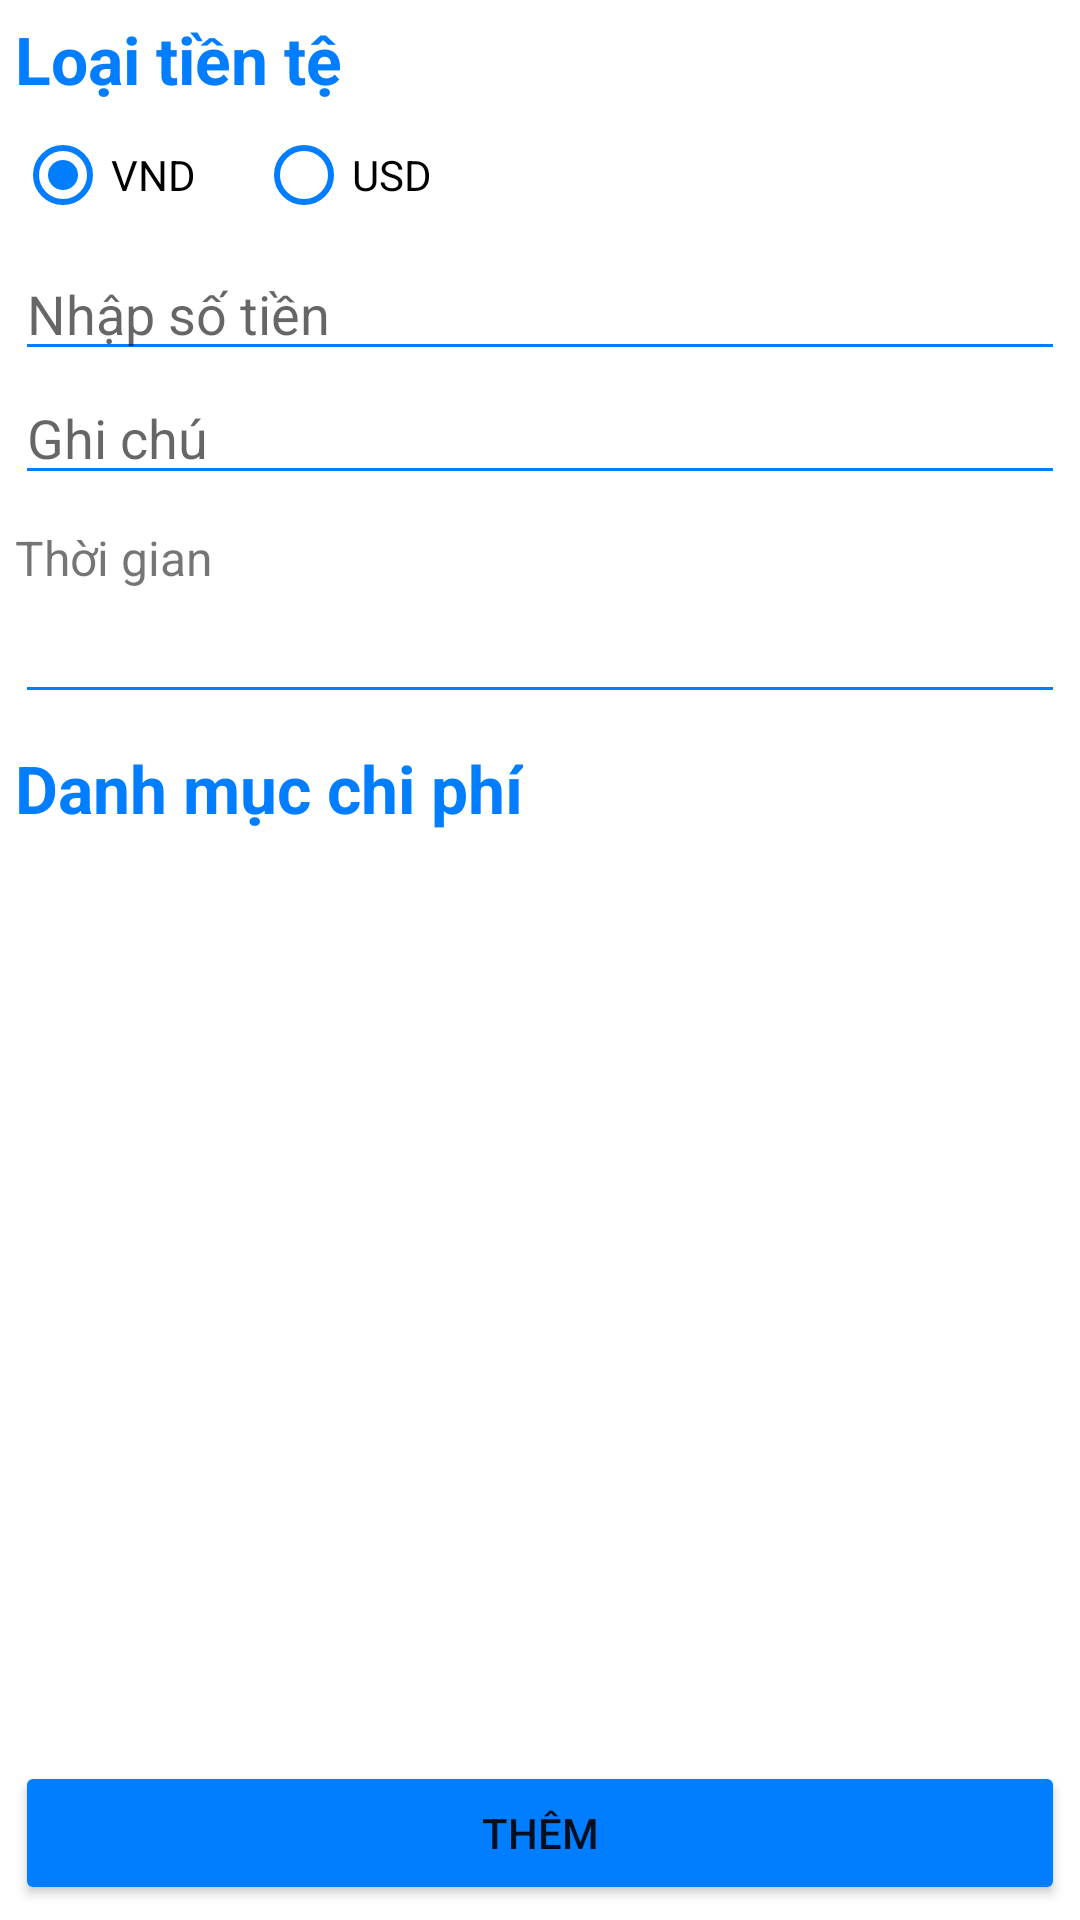

Produce the Android XML layout that renders to this screen, including the resource entries it uses.
<!-- AndroidManifest.xml: application theme Theme.QLTaiChinhCaNhan -->
<!-- res/layout/fragment_expense.xml -->
<?xml version="1.0" encoding="utf-8"?>
<androidx.constraintlayout.widget.ConstraintLayout xmlns:android="http://schemas.android.com/apk/res/android"
    xmlns:app="http://schemas.android.com/apk/res-auto"
    xmlns:tools="http://schemas.android.com/tools"
    android:layout_width="match_parent"
    android:layout_height="match_parent"
    android:padding="5dp"
    tools:context=".fragment.ExpenseFragment">

    <TextView
        android:id="@+id/txt_type_currencies"
        android:layout_width="match_parent"
        android:layout_height="wrap_content"
        android:text="@string/type_currencies"
        android:textAppearance="?android:textAppearanceLarge"
        android:textColor="@color/main_color"
        android:textStyle="bold"
        app:layout_constraintTop_toTopOf="parent" />

    <RadioGroup
        android:id="@+id/radio_group"
        android:layout_width="match_parent"
        android:layout_height="wrap_content"
        android:orientation="horizontal"
        app:layout_constraintTop_toBottomOf="@id/txt_type_currencies">

        <RadioButton
            android:id="@+id/rd_vnd"
            android:layout_width="wrap_content"
            android:layout_height="wrap_content"
            android:buttonTint="@color/main_color"
            android:checked="true"
            android:text="VND" />

        <RadioButton
            android:id="@+id/rd_usd"
            android:layout_width="wrap_content"
            android:layout_height="wrap_content"
            android:layout_marginLeft="20dp"
            android:buttonTint="@color/main_color"
            android:text="USD" />
    </RadioGroup>

    <EditText
        android:id="@+id/edt_expense_amount"
        android:layout_width="match_parent"
        android:layout_height="wrap_content"
        android:backgroundTint="@color/main_color"
        android:hint="@string/number"
        android:inputType="number"
        android:textCursorDrawable="@color/main_color"
        app:layout_constraintStart_toStartOf="parent"
        app:layout_constraintTop_toBottomOf="@id/radio_group" />

    <EditText
        android:id="@+id/edt_note"
        android:layout_width="match_parent"
        android:layout_height="wrap_content"
        android:backgroundTint="@color/main_color"
        android:hint="@string/et_note"
        android:imeOptions="actionDone"
        android:inputType="text"
        android:lines="1"
        android:maxLines="1"
        android:textCursorDrawable="@color/main_color"
        app:layout_constraintStart_toStartOf="parent"
        app:layout_constraintTop_toBottomOf="@id/edt_expense_amount" />

    <TextView
        android:id="@+id/txt_title_date"
        android:layout_width="match_parent"
        android:layout_height="wrap_content"
        android:layout_marginTop="10dp"
        android:text="Thời gian"
        android:textSize="16sp"
        app:layout_constraintTop_toBottomOf="@id/edt_note" />

    <EditText
        android:id="@+id/edt_date"
        android:layout_width="match_parent"
        android:layout_height="wrap_content"
        android:backgroundTint="@color/main_color"
        android:clickable="true"
        android:focusable="false"
        android:inputType="none"
        app:layout_constraintTop_toBottomOf="@id/txt_title_date" />

    <TextView
        android:id="@+id/tv_expense_category"
        android:layout_width="wrap_content"
        android:layout_height="wrap_content"
        android:layout_marginTop="10dp"
        android:text="@string/category_expense"
        android:textAppearance="?android:textAppearanceLarge"
        android:textColor="@color/main_color"
        android:textStyle="bold"
        app:layout_constraintLeft_toLeftOf="parent"
        app:layout_constraintTop_toBottomOf="@id/edt_date" />

    <ImageView
        android:id="@+id/btn_add_category"
        android:layout_width="wrap_content"
        android:layout_height="wrap_content"
        android:layout_marginLeft="10dp"
        android:src="@drawable/ic_baseline_add_circle"
        app:layout_constraintBottom_toBottomOf="@id/tv_expense_category"
        app:layout_constraintStart_toEndOf="@id/tv_expense_category"
        app:layout_constraintTop_toTopOf="@id/tv_expense_category" />

    <androidx.recyclerview.widget.RecyclerView
        android:id="@+id/rcv_category"
        android:layout_width="match_parent"
        android:layout_height="0dp"
        app:layout_constraintBottom_toTopOf="@id/btn_add"
        app:layout_constraintTop_toBottomOf="@id/tv_expense_category" />

    <Button
        android:id="@+id/btn_add"
        android:layout_width="match_parent"
        android:layout_height="wrap_content"
        android:backgroundTint="@color/main_color"
        android:text="@string/add"
        app:layout_constraintBottom_toBottomOf="parent" />
</androidx.constraintlayout.widget.ConstraintLayout>
<!-- resources referenced by this layout -->
<resources>
  <color name="main_color">#007EFF</color>
  <string name="add">Thêm</string>
  <string name="category_expense">Danh mục chi phí</string>
  <string name="et_note">Ghi chú</string>
  <string name="number">Nhập số tiền</string>
  <string name="type_currencies">Loại tiền tệ</string>
  <style name="Theme.QLTaiChinhCaNhan" parent="Theme.MaterialComponents.Light.NoActionBar">
          
          <item name="colorPrimary">@color/purple_500</item>
          <item name="colorPrimaryVariant">@color/purple_700</item>
          <item name="colorOnPrimary">@color/white</item>
          
          <item name="colorSecondary">@color/teal_200</item>
          <item name="colorSecondaryVariant">@color/teal_700</item>
          <item name="colorOnSecondary">@color/black</item>
          
          <item name="android:statusBarColor" tools:targetApi="l">?attr/colorPrimaryVariant</item>
          
      </style>
  <color name="purple_500">#007EFF</color>
  <color name="purple_700">#FF3700B3</color>
  <color name="white">#FFFFFF</color>
  <color name="teal_200">#FF03DAC5</color>
  <color name="teal_700">#FF018786</color>
  <color name="black">#FF000000</color>
</resources>
